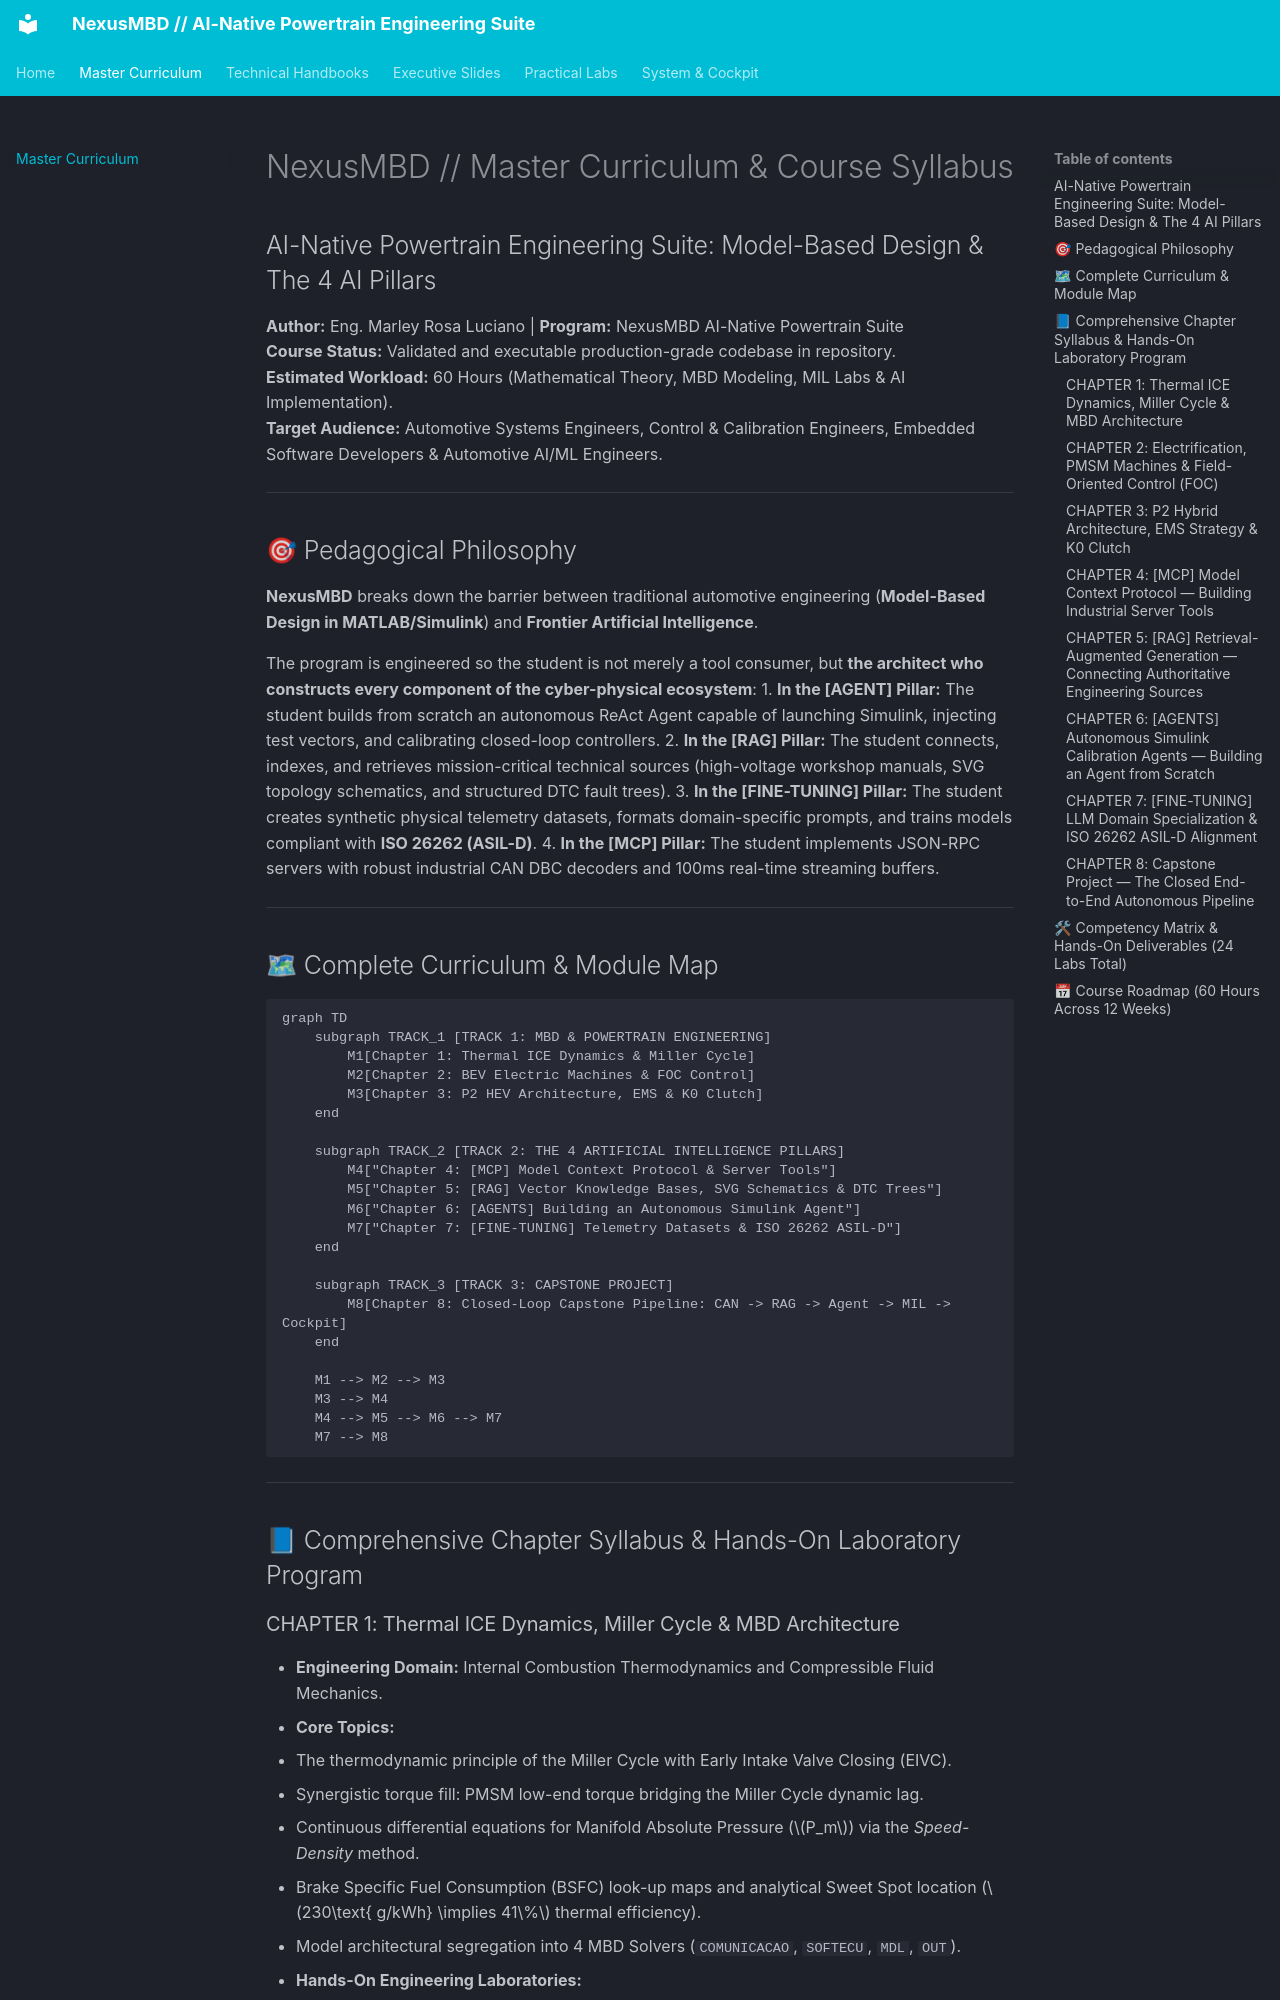

repository: marleyrosa/MarleyOS · page: COURSE_CURRICULUM/index.html · generator: mkdocs

# NexusMBD // Master Curriculum & Course Syllabus
## AI-Native Powertrain Engineering Suite: Model-Based Design & The 4 AI Pillars

**Author:** Eng. Marley Rosa Luciano | **Program:** NexusMBD AI-Native Powertrain Suite  
**Course Status:** Validated and executable production-grade codebase in repository.  
**Estimated Workload:** 60 Hours (Mathematical Theory, MBD Modeling, MIL Labs & AI Implementation).  
**Target Audience:** Automotive Systems Engineers, Control & Calibration Engineers, Embedded Software Developers & Automotive AI/ML Engineers.

---

## 🎯 Pedagogical Philosophy

**NexusMBD** breaks down the barrier between traditional automotive engineering (**Model-Based Design in MATLAB/Simulink**) and **Frontier Artificial Intelligence**.

The program is engineered so the student is not merely a tool consumer, but **the architect who constructs every component of the cyber-physical ecosystem**:
1. **In the [AGENT] Pillar:** The student builds from scratch an autonomous ReAct Agent capable of launching Simulink, injecting test vectors, and calibrating closed-loop controllers.
2. **In the [RAG] Pillar:** The student connects, indexes, and retrieves mission-critical technical sources (high-voltage workshop manuals, SVG topology schematics, and structured DTC fault trees).
3. **In the [FINE-TUNING] Pillar:** The student creates synthetic physical telemetry datasets, formats domain-specific prompts, and trains models compliant with **ISO 26262 (ASIL-D)**.
4. **In the [MCP] Pillar:** The student implements JSON-RPC servers with robust industrial CAN DBC decoders and 100ms real-time streaming buffers.

---

## 🗺 Complete Curriculum & Module Map

```mermaid
graph TD
    subgraph TRACK_1 [TRACK 1: MBD & POWERTRAIN ENGINEERING]
        M1[Chapter 1: Thermal ICE Dynamics & Miller Cycle]
        M2[Chapter 2: BEV Electric Machines & FOC Control]
        M3[Chapter 3: P2 HEV Architecture, EMS & K0 Clutch]
    end

    subgraph TRACK_2 [TRACK 2: THE 4 ARTIFICIAL INTELLIGENCE PILLARS]
        M4["Chapter 4: [MCP] Model Context Protocol & Server Tools"]
        M5["Chapter 5: [RAG] Vector Knowledge Bases, SVG Schematics & DTC Trees"]
        M6["Chapter 6: [AGENTS] Building an Autonomous Simulink Agent"]
        M7["Chapter 7: [FINE-TUNING] Telemetry Datasets & ISO 26262 ASIL-D"]
    end

    subgraph TRACK_3 [TRACK 3: CAPSTONE PROJECT]
        M8[Chapter 8: Closed-Loop Capstone Pipeline: CAN -> RAG -> Agent -> MIL -> Cockpit]
    end

    M1 --> M2 --> M3
    M3 --> M4
    M4 --> M5 --> M6 --> M7
    M7 --> M8
```

---

## 📘 Comprehensive Chapter Syllabus & Hands-On Laboratory Program
